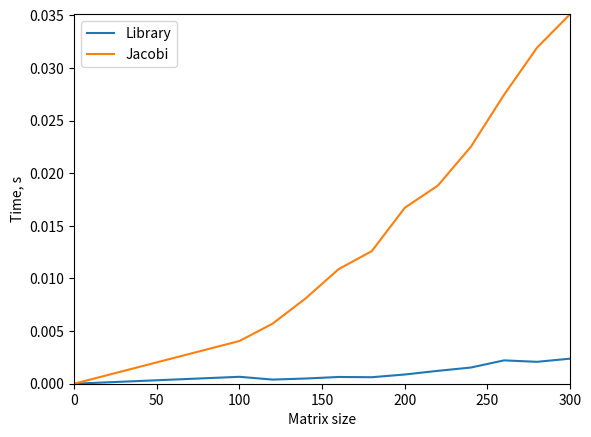

Here is the Python script that generated this plot:
import numpy as np
import scipy.linalg as lg
import matplotlib.pyplot as plt
import time
import numpy.random as nr

def mx_create(size):
	f = nr.rand(size)
	Mx = nr.rand(size, size)
	for i in range(size):
		Sum = 0
		for j in range(size):
			Sum = Sum + abs(Mx[i][j])
		Mx[i][i] = Sum
	return Mx, f

def Jacobi(Mx, f, x, size):
    new = [0] * size
    for i in range(size):
        Sum = 0
        for j in range(i - 1):
            Sum = Sum + Mx[i][j] * new[j]
        for j in range(i + 1, size):
            Sum = Sum + Mx[i][j] * new[j]
        new[i] = (f[i] - Sum) / Mx[i][i]
    return new
    
def solve(Mx, f, size, eps):
    new = [0] * size
    x = nr.rand(size)
    while norma(x, new, size) > eps:
        x = new
        new = Jacobi(Mx, f, x, size)
    return new
    
def norma(x1, x2, size):
	t=0
	k=0
	for i in range(size):
	    t = abs(x1[i]-x2[i])
	    if t>k:
		    k=t
	return k

l = list(range(100, 301, 20))
lib, jac = [0], [0]
for size in l:
	Mx, f = mx_create(size)
	
	t0 = time.time()
	x1 = lg.solve(Mx,f)
	t1 = time.time() - t0
	
	t0 = time.time()
	x0 = nr.rand(size)
	x2 = solve(Mx, f, size, 0.001)
	t2 = time.time() - t0

	lib.append(t1)
	jac.append(t2)
	print('Mx size:',size, '\tlib: ',round(t1,3),'s', 'usr: ',round(t2,3),'s')

x = [0] + l
plt.plot(x, lib, label = "Library")
plt.plot(x, jac, label = "Jacobi")
plt.legend(loc = "upper left")
plt.xlabel("Matrix size")
plt.ylabel("Time, s")
plt.axis([0, l[-1], 0, jac[-1]])
plt.savefig('jac.png', bbox_inches='tight')
plt.show()
